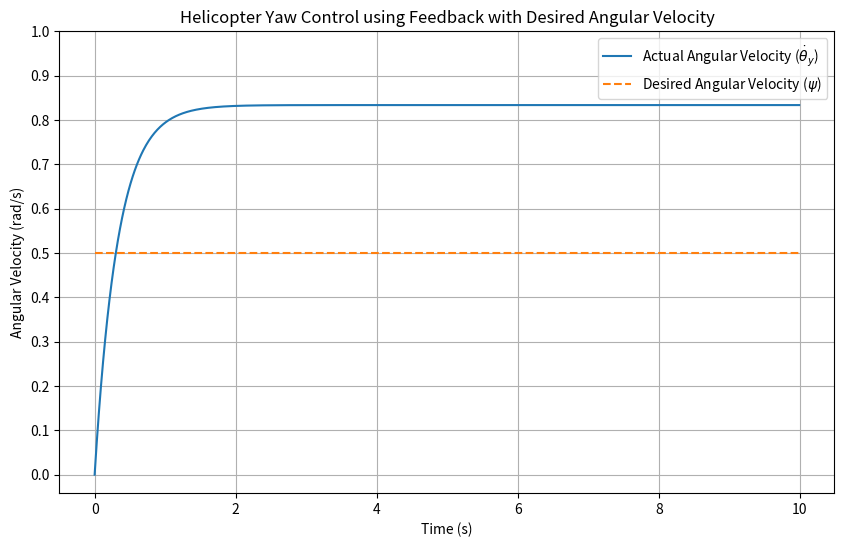

Generate this figure with matplotlib:
import numpy as np
import matplotlib.pyplot as plt

# 헬리콥터 모델 매개변수
I_yy = 1.0  # 관성 모멘트
K = 3.0     # 피드백 이득
a = 1.0     # 스케일링 상수
b = 1.0     # 상수 b
T_total = 10.0  # 시뮬레이션 시간 (초)
dt = 0.01  # 시간 간격
output_limit = 1.0  # 출력 신호의 최대 절대값

# 시간 벡터 생성
t = np.arange(0, T_total, dt)

# 초기 상태
theta_y = np.zeros_like(t)  # 각속도
error = np.zeros_like(t)    # 오류

# 원하는 각속도 설정 (0.5 rad/s)
desired_theta_y = np.full_like(t, 0.5)

# 외부 입력 토크 (메인 로터의 토크)
T_t = b * np.heaviside(t, 1)  # 단위 계단 함수

# 피드백 제어 시뮬레이션
for i in range(1, len(t)):
    # 현재 오류 계산
    error[i] = desired_theta_y[i] - theta_y[i-1]

    # 제어 신호 생성
    T_r = K * error[i]

    # 전체 토크 계산
    T_y = T_t[i] + T_r

    # 각속도 업데이트 (적분 계산)
    theta_y[i] = theta_y[i-1] + (a * T_y / I_yy) * dt

    # 출력 신호 경계 설정
    if theta_y[i] > output_limit:
        theta_y[i] = output_limit
    elif theta_y[i] < -output_limit:
        theta_y[i] = -output_limit

# 시뮬레이션 결과 시각화
plt.figure(figsize=(10, 6))
plt.plot(t, theta_y, label='Actual Angular Velocity ($\\dot{\\theta}_y$)')
plt.plot(t, desired_theta_y,
         label='Desired Angular Velocity ($\\psi$)', linestyle='--')
plt.xlabel('Time (s)')
plt.ylabel('Angular Velocity (rad/s)')
plt.title('Helicopter Yaw Control using Feedback with Desired Angular Velocity')

# 세로축 눈금 위치 설정
y_ticks = np.arange(0, 1.1, 0.1)
plt.yticks(y_ticks)

plt.legend()
plt.grid(True)
plt.show()
